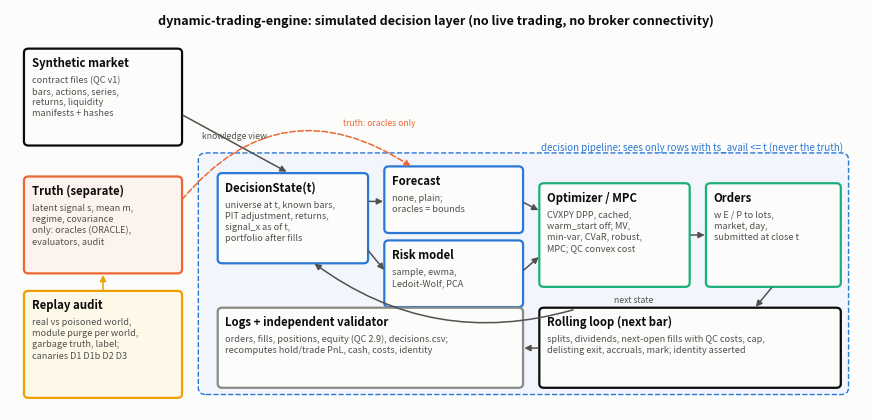

The matplotlib source for this figure:
"""Framework figure: the decision loop and the information boundary.

python scripts/plot_framework.py [--out docs/figures]
"""

from __future__ import annotations

import argparse
import os

import matplotlib

matplotlib.use("Agg")
import matplotlib.pyplot as plt  # noqa: E402
from matplotlib.patches import FancyArrowPatch, FancyBboxPatch  # noqa: E402

INK, INK2, SURF = "#0b0b0b", "#52514e", "#fcfcfb"
BLUE, ORANGE, AQUA, YELLOW, GREY = "#2a78d6", "#eb6834", "#1baf7a", "#eda100", "#8a8a85"


def box(ax, x, y, w, h, title, body, color, fc=SURF):
    ax.add_patch(
        FancyBboxPatch(
            (x, y), w, h, boxstyle="round,pad=0.02,rounding_size=0.06", fc=fc, ec=color, lw=1.6
        )
    )
    ax.text(x + 0.08, y + h - 0.1, title, fontsize=8.2, weight="bold", color=INK, va="top")
    ax.text(x + 0.08, y + h - 0.38, body, fontsize=6.6, color=INK2, va="top", linespacing=1.3)


def arrow(ax, a, b, text="", color=INK2, rad=0.0, ls="-"):
    ax.add_patch(
        FancyArrowPatch(
            a,
            b,
            arrowstyle="-|>",
            mutation_scale=9,
            lw=1.1,
            color=color,
            connectionstyle=f"arc3,rad={rad}",
            linestyle=ls,
        )
    )
    if text:
        ax.text(
            (a[0] + b[0]) / 2,
            (a[1] + b[1]) / 2 + 0.07,
            text,
            fontsize=6.2,
            color=color,
            ha="center",
        )


def main(argv=None) -> int:
    ap = argparse.ArgumentParser()
    ap.add_argument("--out", default=os.path.join("docs", "figures"))
    a = ap.parse_args(argv)
    fig, ax = plt.subplots(figsize=(11, 5.2), facecolor=SURF)
    ax.set_xlim(0, 11)
    ax.set_ylim(0, 5.95)
    ax.axis("off")
    # information boundary
    ax.add_patch(
        FancyBboxPatch(
            (2.45, 0.25),
            8.35,
            3.55,
            boxstyle="round,pad=0.02,rounding_size=0.1",
            fc="#f2f6fc",
            ec=BLUE,
            lw=1.0,
            ls="--",
        )
    )
    ax.text(
        10.75,
        3.86,
        "decision pipeline: sees only rows with ts_avail <= t (never the truth)",
        fontsize=7,
        color=BLUE,
        style="italic",
        ha="right",
    )
    box(
        ax,
        0.2,
        3.95,
        2.0,
        1.4,
        "Synthetic market",
        "contract files (QC v1)\nbars, actions, series,\nreturns, liquidity\nmanifests + hashes",
        INK,
    )
    box(
        ax,
        0.2,
        2.05,
        2.0,
        1.4,
        "Truth (separate)",
        "latent signal s, mean m,\nregime, covariance\nonly: oracles (ORACLE),\nevaluators, audit",
        ORANGE,
        fc="#fdf3ee",
    )
    box(
        ax,
        2.7,
        2.2,
        1.9,
        1.3,
        "DecisionState(t)",
        "universe at t, known bars,\nPIT adjustment, returns,\nsignal_x as of t,\nportfolio after fills",
        BLUE,
    )
    box(ax, 4.85, 2.65, 1.75, 0.95, "Forecast", "none, plain;\noracles = bounds", BLUE)
    box(ax, 4.85, 1.55, 1.75, 0.95, "Risk model", "sample, ewma,\nLedoit-Wolf, PCA", BLUE)
    box(
        ax,
        6.85,
        1.85,
        1.9,
        1.5,
        "Optimizer / MPC",
        "CVXPY DPP, cached,\nwarm_start off; MV,\nmin-var, CVaR, robust,\nMPC; QC convex cost",
        AQUA,
    )
    box(
        ax,
        9.0,
        1.85,
        1.7,
        1.5,
        "Orders",
        "w E / P to lots,\nmarket, day,\nsubmitted at close t",
        AQUA,
    )
    box(
        ax,
        6.85,
        0.35,
        3.85,
        1.15,
        "Rolling loop (next bar)",
        "splits, dividends, next-open fills with QC costs, cap,\ndelisting exit, accruals, mark; identity asserted",
        INK,
    )
    box(
        ax,
        2.7,
        0.35,
        3.9,
        1.15,
        "Logs + independent validator",
        "orders, fills, positions, equity (QC 2.9), decisions.csv;\nrecomputes hold/trade PnL, cash, costs, identity",
        GREY,
    )
    box(
        ax,
        0.2,
        0.2,
        2.0,
        1.55,
        "Replay audit",
        "real vs poisoned world,\nmodule purge per world,\ngarbage truth, label;\ncanaries D1 D1b D2 D3",
        YELLOW,
        fc="#fdf8e8",
    )
    arrow(ax, (2.2, 4.4), (3.6, 3.52), "knowledge view")
    arrow(ax, (4.6, 3.1), (4.85, 3.1))
    arrow(ax, (4.6, 2.4), (4.85, 2.05))
    arrow(ax, (6.6, 3.1), (6.85, 2.95))
    arrow(ax, (6.6, 2.05), (6.85, 2.3))
    arrow(ax, (8.75, 2.6), (9.0, 2.6))
    arrow(ax, (9.85, 1.85), (9.6, 1.5))
    arrow(ax, (6.85, 0.92), (6.6, 0.92))
    arrow(ax, (7.3, 1.5), (3.9, 2.2), rad=-0.25)
    ax.text(8.05, 1.6, "next state", fontsize=6.2, color=INK2, ha="center")
    arrow(ax, (2.2, 3.1), (5.2, 3.6), color=ORANGE, rad=-0.45, ls="--")
    ax.text(4.3, 4.22, "truth: oracles only", fontsize=6.2, color=ORANGE)
    arrow(ax, (1.2, 1.75), (1.2, 2.05), color=YELLOW)
    ax.text(
        5.5,
        5.72,
        "dynamic-trading-engine: simulated decision layer (no live trading, no broker connectivity)",
        fontsize=9,
        weight="bold",
        color=INK,
        ha="center",
    )
    os.makedirs(a.out, exist_ok=True)
    p = os.path.join(a.out, "framework.png")
    fig.savefig(p, dpi=110, facecolor=SURF)
    plt.close(fig)
    print(p)
    return 0


if __name__ == "__main__":
    raise SystemExit(main())
